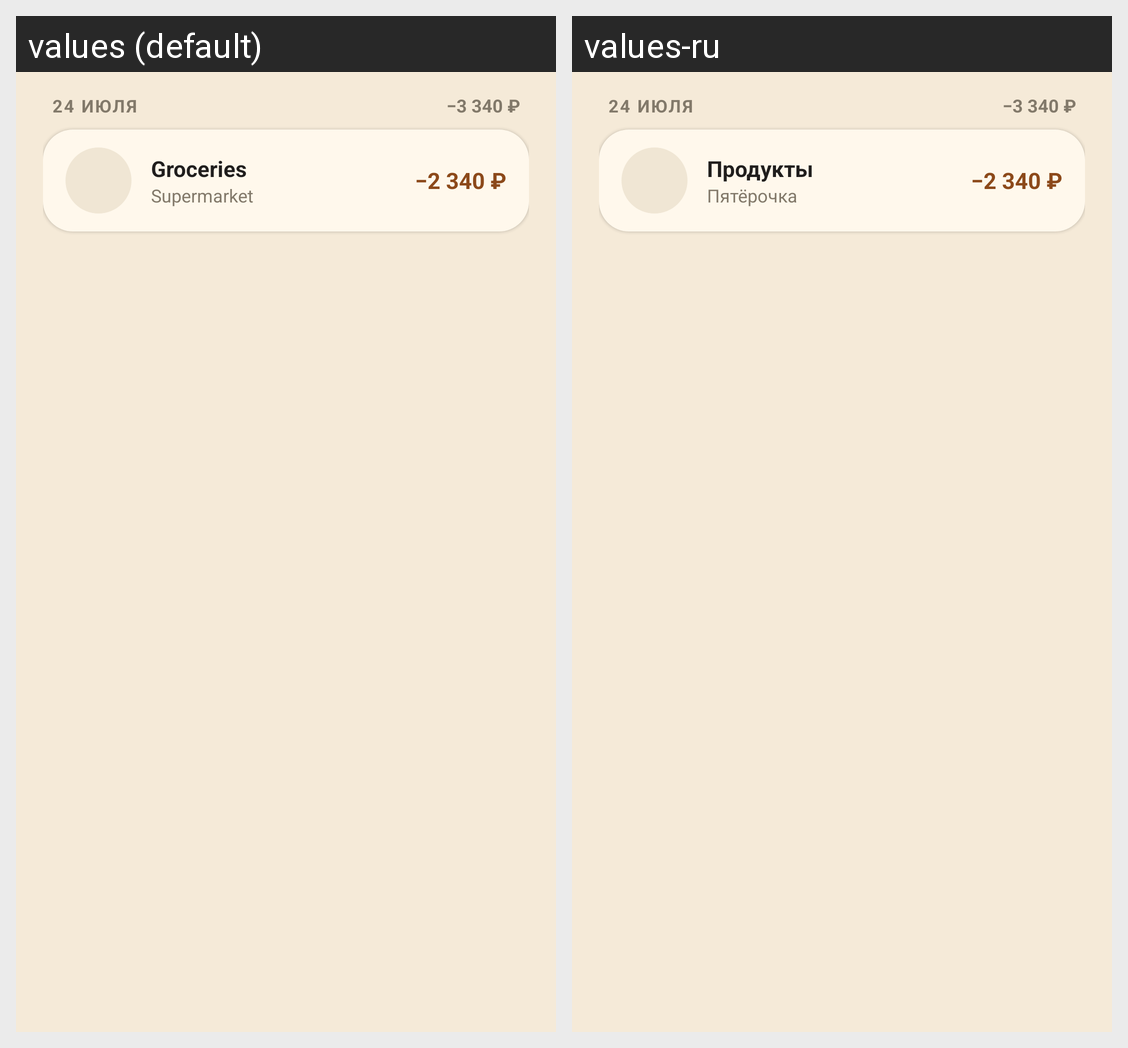

Here is an Android app screen in its default locale and in the app's own translations. Write out the translated-string differences for the strings that appear on this screen.
Android screen res/layout/transaction_item_layout.xml rendered under 2 locales, left to right: values (default), values-ru. Device: Nexus 5 (rendered at 1080×1920; each locale shown at half size, 540×960, under a caption strip naming it); theme AppTheme.
Strings drawn on this screen, with the default value and each locale's value (text and hints the layout hard-codes, and strings that could not be matched under every locale, appear in the picture but are not listed):

transaction_item_layout_account_to_name_text
  values: Groceries
  values-ru: Продукты

transaction_item_layout_comment_text
  values: Supermarket
  values-ru: Пятёрочка
